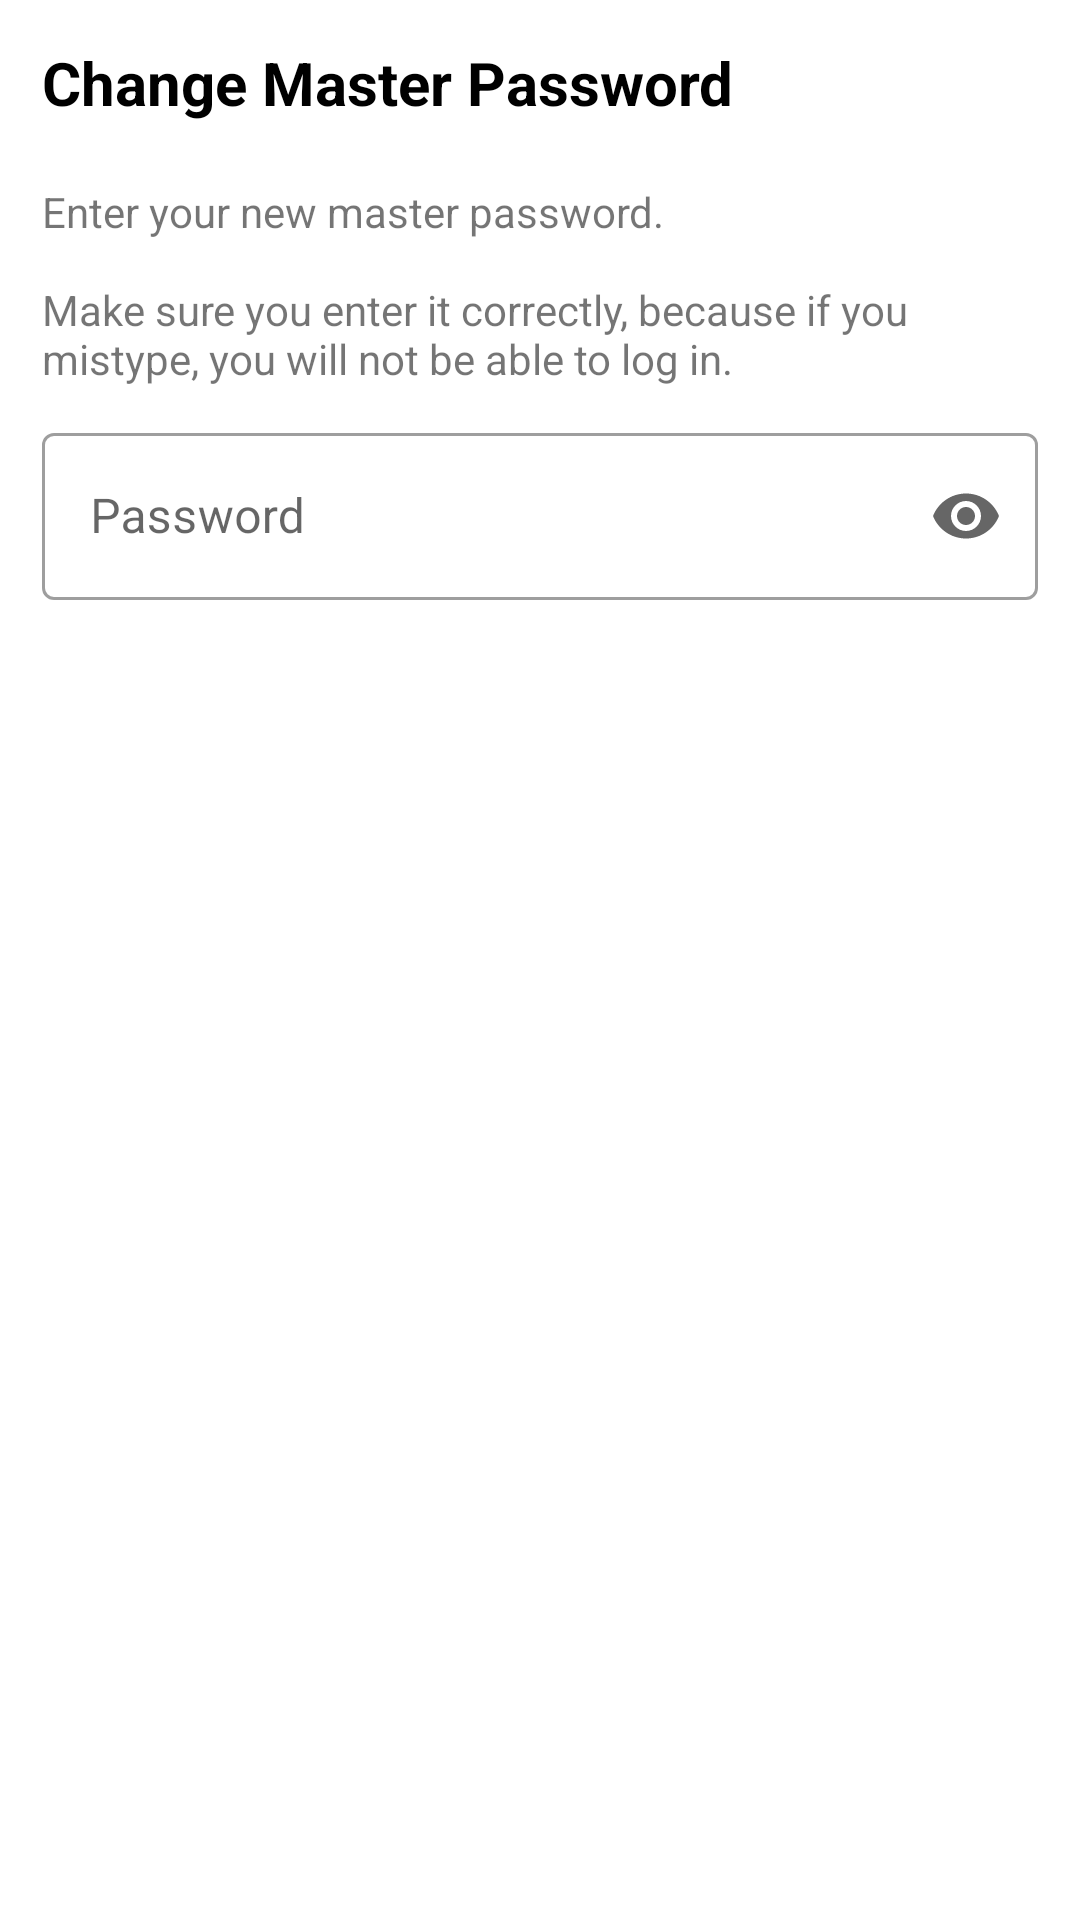

The Android layout XML behind this screen, and the referenced resources:
<!-- AndroidManifest.xml: application theme Theme.Passworthy -->
<!-- res/layout/fragment_change_password_dialog.xml -->
<?xml version="1.0" encoding="utf-8"?>
<ScrollView
    xmlns:android="http://schemas.android.com/apk/res/android"
    xmlns:app="http://schemas.android.com/apk/res-auto"
    android:layout_width="wrap_content"
    android:layout_height="wrap_content">

    <LinearLayout
        android:layout_width="wrap_content"
        android:layout_height="wrap_content"
        android:padding="14dp"
        android:orientation="vertical">

        <TextView
            android:layout_width="match_parent"
            android:layout_height="wrap_content"
            android:text="@string/change_master_password"
            android:textSize="20sp"
            android:textStyle="bold"
            android:textColor="@color/black"
            android:layout_marginBottom="20dp"/>
        <TextView
            android:layout_width="match_parent"
            android:layout_height="wrap_content"
            android:text="@string/enter_new_master_password"
            android:textSize="14sp"
            android:layout_marginBottom="10dp"/>

        <com.google.android.material.textfield.TextInputLayout
            android:id="@+id/changeMPWInput"
            android:layout_width="match_parent"
            android:layout_height="wrap_content"
            android:hint="@string/password_text"
            app:endIconMode="password_toggle"
            style="@style/Widget.MaterialComponents.TextInputLayout.OutlinedBox">

            <com.google.android.material.textfield.TextInputEditText
                android:layout_width="match_parent"
                android:layout_height="wrap_content"
                android:inputType="textPassword"
                />
        </com.google.android.material.textfield.TextInputLayout>

    </LinearLayout>
</ScrollView>
<!-- resources referenced by this layout -->
<resources>
  <color name="black">#FF000000</color>
  <string name="change_master_password">Change Master Password</string>
  <string name="enter_new_master_password">Enter your new master password.\n\nMake sure you enter it correctly, because if you mistype, you will not be able to log in.</string>
  <string name="password_text">Password</string>
  <style name="Theme.Passworthy" parent="Theme.MaterialComponents.DayNight.DarkActionBar">
          
          <item name="colorPrimary">@color/passworthy_end_brown</item>
          <item name="colorPrimaryVariant">@color/passworthy_end_brown</item>
          <item name="colorOnPrimary">@color/color_text_passworthy</item>
          
          <item name="colorSecondary">@color/color_text_passworthy</item>
          <item name="colorSecondaryVariant">@color/color_yellow_passworthy</item>
          <item name="colorOnSecondary">@color/color_lightgrey_passworthy</item>
          
          <item name="android:statusBarColor" tools:targetApi="l">?attr/colorPrimaryVariant</item>
          
      </style>
  <color name="passworthy_end_brown">#12090a</color>
  <color name="color_text_passworthy">#5d5e26</color>
  <color name="color_yellow_passworthy">#fbd734</color>
  <color name="color_lightgrey_passworthy">#788f9b</color>
</resources>
